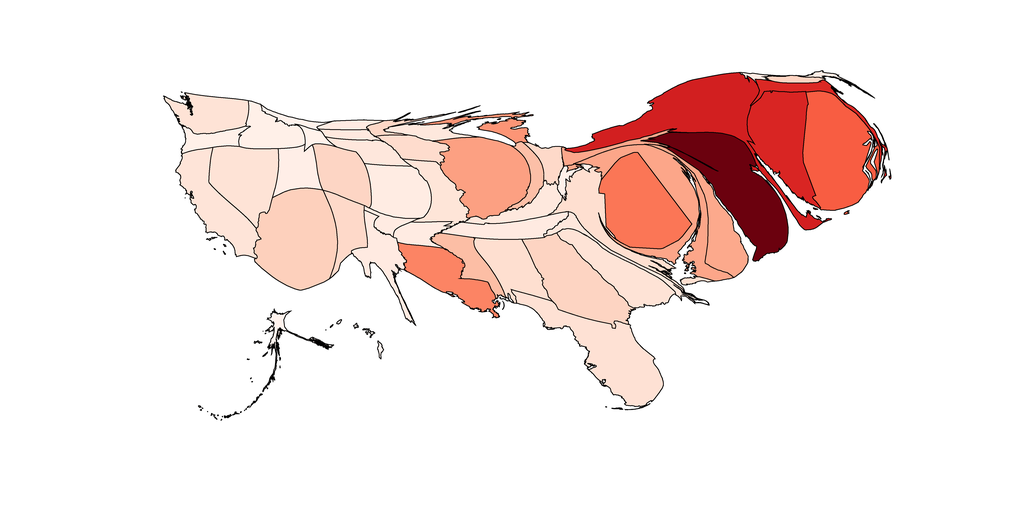

Values plotted in this chart, from the file beside it:
1, 6087.607868287049, Alabama, 0.9958016147635524, 0.8733102652825836, 0.8167474048442906
2, 1245, Alaska, 0.9996, 0.953, 0.9301
3, 15240, Arizona, 0.9926, 0.8141, 0.7384
4, 2262, Arkansas, 0.9982, 0.922, 0.8858
5, 8275, California, 0.9968, 0.8936, 0.8452
6, 5653, Colorado, 0.9938, 0.8369, 0.7685
7, 10912, Connecticut, 0.8503, 0.1469, 0.1363
8, 5910, Delaware, 0.9882, 0.6615, 0.549
9, 13004, District of Columbia, 0.9855, 0.4624, 0.3369
10, 13252, Florida, 0.9963, 0.8833, 0.8304
11, 11434, Georgia, 0.9936, 0.8323, 0.7625
12, 231.4, Hawaii, 0.9999, 0.9582, 0.9375
13, 4403, Idaho, 0.999, 0.9401, 0.9116
14, 12212, Illinois, 0.9882, 0.6261, 0.5085
15, 1959, Indiana, 0.9892, 0.7504, 0.654
16, 2805, Iowa, 0.9953, 0.8642, 0.8047
17, 6557, Kansas, 0.9983, 0.9246, 0.8895
18, 3199, Kentucky, 0.9975, 0.9091, 0.8674
19, 7153, Louisiana, 0.9868, 0.5166, 0.3911
20, 410, Maine, 0.9985, 0.9298, 0.8969
21, 11234, Maryland, 0.9882, 0.6514, 0.5374
22, 2535, Massachusetts, 0.8592, 0.1555, 0.14
23, 2335, Michigan, 0.9882, 0.5858, 0.4622
24, 990.2, Minnesota, 0.9941, 0.8414, 0.7745
25, 3603, Mississippi, 0.9889, 0.7459, 0.648
26, 4545, Missouri, 0.9969, 0.8962, 0.8489
27, 911.2, Montana, 0.9995, 0.9504, 0.9264
28, 2749, Nebraska, 0.9974, 0.9065, 0.8637
29, 9070, Nevada, 0.9966, 0.8884, 0.8378
30, 760.4, New Hampshire, 0.9936, 0.8323, 0.7625
31, 15971, New Jersey, 0.4192, 0.003691, 0.05295
32, 4164, New Mexico, 0.9946, 0.8505, 0.7866
33, 16645, New York, 0.8238, 0.121, 0.1253
34, 1964, North Carolina, 0.9974, 0.9065, 0.8637
35, 1045, North Dakota, 0.9982, 0.922, 0.8858
36, 1852, Ohio, 0.9946, 0.8505, 0.7866
37, 1251, Oklahoma, 0.9982, 0.922, 0.8858
38, 2225, Oregon, 0.999, 0.9401, 0.9116
39, 1717, Pennsylvania, 0.9882, 0.6564, 0.5432
40, 14878, Rhode Island, 0.9718, 0.3665, 0.2588
41, 7312, South Carolina, 0.9966, 0.8884, 0.8378
42, 1118, South Dakota, 0.9978, 0.9143, 0.8747
43, 4169, Tennessee, 0.998, 0.9194, 0.8821
44, 4456, Texas, 0.998, 0.9194, 0.8821
45, 3894, Utah, 0.9988, 0.9349, 0.9043
46, 328.5, Vermont, 0.9984, 0.9272, 0.8932
47, 7309, Virginia, 0.9958, 0.8733, 0.8167
48, 5399, Washington, 0.9966, 0.8884, 0.8378
49, 795.3, West Virginia, 0.9991, 0.9427, 0.9153
50, 2013, Wisconsin, 0.9975, 0.9091, 0.8674
51, 854.1, Wyoming, 0.9994, 0.9479, 0.9227
